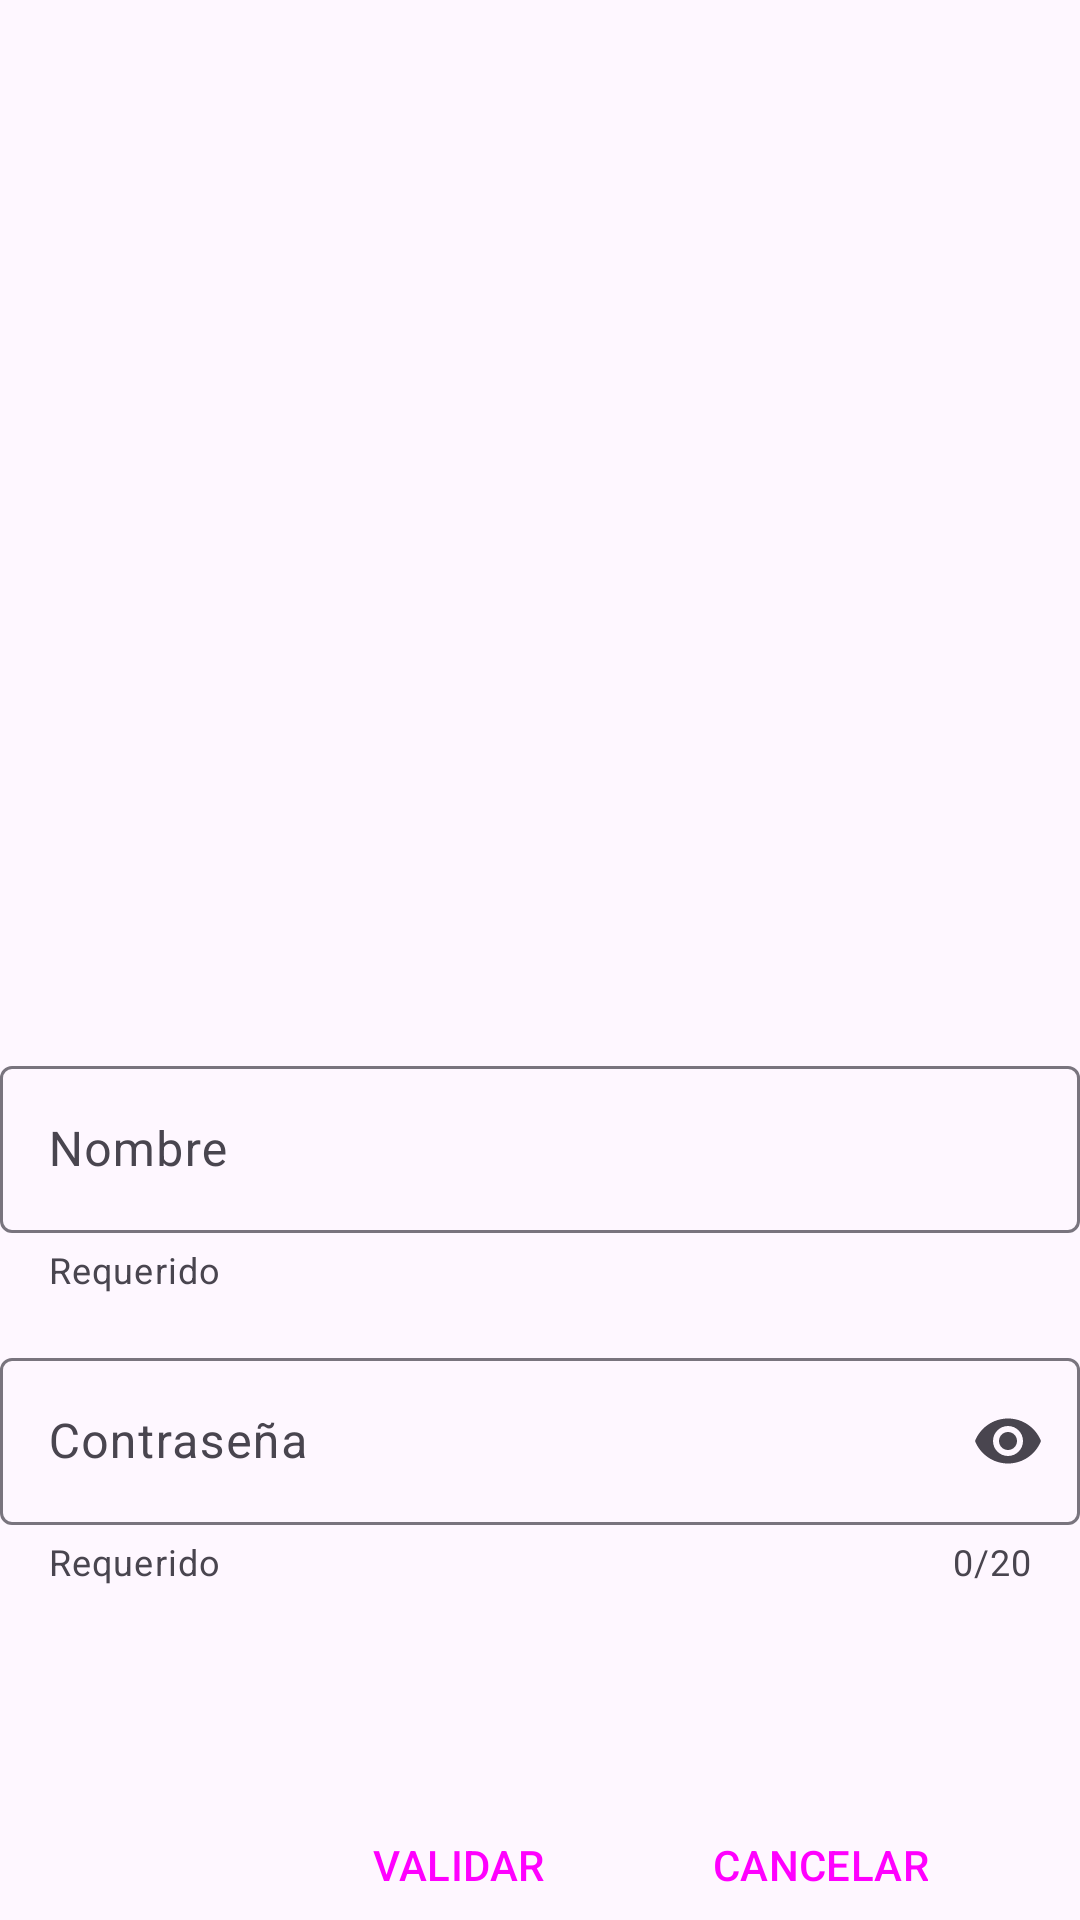

Write the Android layout XML for this screen, with the resource values it uses.
<!-- AndroidManifest.xml: application theme Theme.RMachoR -->
<!-- res/layout/activity_login.xml -->
<?xml version="1.0" encoding="utf-8"?>
<androidx.constraintlayout.widget.ConstraintLayout xmlns:android="http://schemas.android.com/apk/res/android"
    xmlns:app="http://schemas.android.com/apk/res-auto"
    xmlns:tools="http://schemas.android.com/tools"
    android:layout_width="match_parent"
    android:layout_height="match_parent"
    tools:context=".vista.Login">
    <LinearLayout
        android:id="@+id/CampoImagen"
        android:layout_width="match_parent"
        android:layout_height="wrap_content"
        app:layout_constraintTop_toTopOf="parent">


        <ImageView
            android:id="@+id/imagen"
            android:layout_width="match_parent"
            android:layout_height="300dp"/>
    </LinearLayout>

    
    <LinearLayout
        android:id="@+id/datos"
        android:layout_width="match_parent"
        android:layout_height="wrap_content"
        android:orientation="vertical"
        android:layout_marginTop="50dp"
        app:layout_constraintTop_toBottomOf="@id/CampoImagen" >

        
        <com.google.android.material.textfield.TextInputLayout
            android:layout_width="match_parent"
            android:layout_height="wrap_content"
            android:hint="@string/nombre"
            app:helperText="@string/requiered"
            app:endIconMode="clear_text"
            >

            <com.google.android.material.textfield.TextInputEditText
                android:id="@+id/txtLogin"
                android:layout_width="match_parent"
                android:layout_height="wrap_content"
                android:inputType="text"
                />

        </com.google.android.material.textfield.TextInputLayout>

        
        <com.google.android.material.textfield.TextInputLayout
            android:layout_width="match_parent"
            android:layout_height="wrap_content"
            android:hint="@string/password"
            app:counterEnabled="true"
            app:counterMaxLength="20"
            app:helperText="@string/requiered"
            app:endIconMode="password_toggle"
            android:layout_marginTop="16dp">

            

            <com.google.android.material.textfield.TextInputEditText
                android:id="@+id/txtContrasena"
                android:layout_width="match_parent"
                android:layout_height="wrap_content"
                android:inputType="textPassword"
                />
        </com.google.android.material.textfield.TextInputLayout>
        <TextView
            android:id="@+id/error"
            android:layout_width="wrap_content"
            android:layout_height="wrap_content"
            android:textColor="#FF0000"
            android:layout_marginStart="150dp"
            android:text=""
            />
    </LinearLayout>
    
    <LinearLayout
        android:layout_width="match_parent"
        android:layout_height="wrap_content"
        android:orientation="horizontal"
        android:layout_marginTop="50dp"
        android:layout_marginStart="100dp"
        app:layout_constraintTop_toBottomOf="@id/datos">
        <Button
            android:id="@+id/btnAceptar"
            android:layout_width="wrap_content"
            android:layout_height="wrap_content"
            android:text="@string/validar"
            style="?attr/materialButtonStyle"
            android:layout_marginEnd="8dp"/>

        <Button
            android:id="@+id/btnCancelar"
            android:layout_width="wrap_content"
            android:layout_height="wrap_content"
            android:text="@string/cancelar"
            style="?attr/materialButtonStyle"
            android:layout_marginEnd="8dp"/>
    </LinearLayout>

</androidx.constraintlayout.widget.ConstraintLayout>
<!-- resources referenced by this layout -->
<resources>
  <string name="cancelar">CANCELAR</string>
  <string name="nombre">Nombre</string>
  <string name="password">Contraseña</string>
  <string name="requiered">Requerido</string>
  <string name="validar">VALIDAR</string>
  <style name="Theme.RMachoR" parent="Base.Theme.RMachoR" />
  <style name="Base.Theme.RMachoR" parent="Theme.Material3.DayNight.NoActionBar">
          
          
      </style>
</resources>
